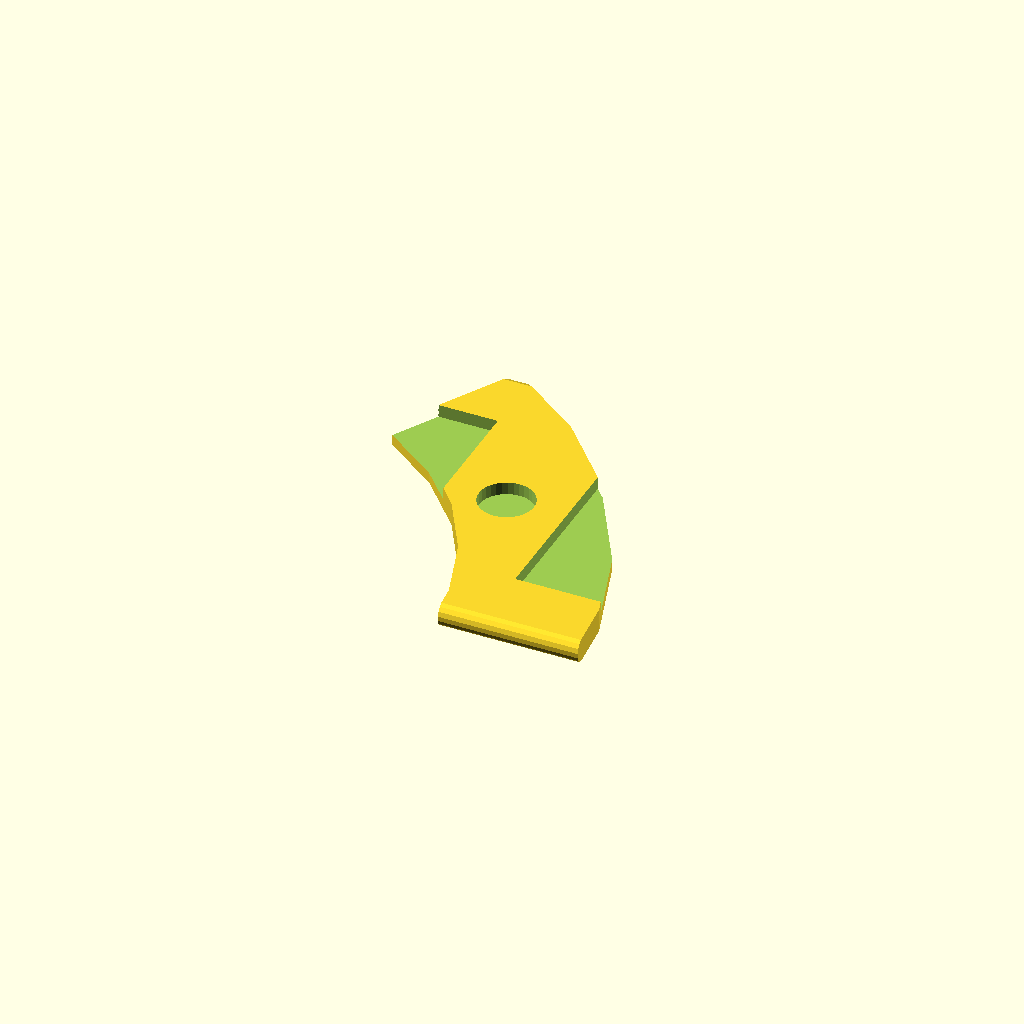
Cell 1 — every parameter at its default value.
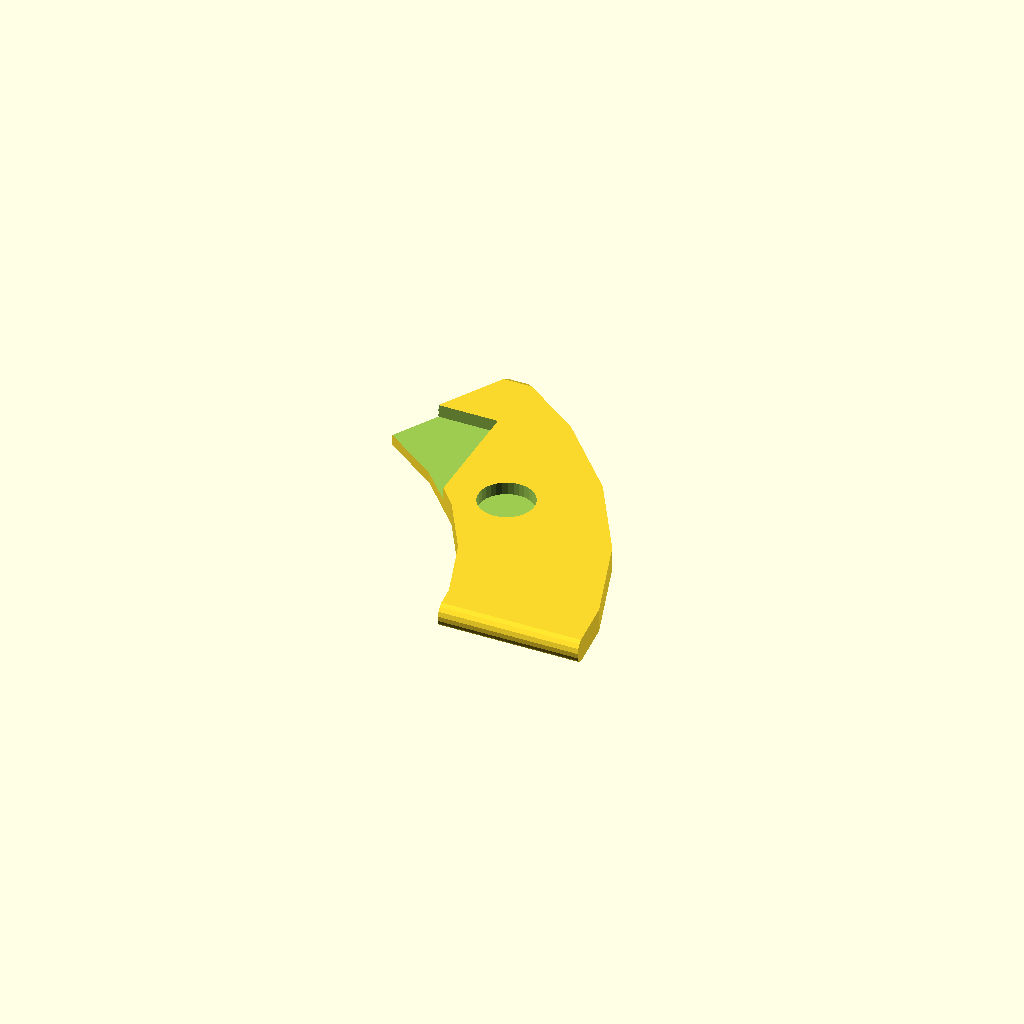
Cell 2: length = 104 (everything else at default).
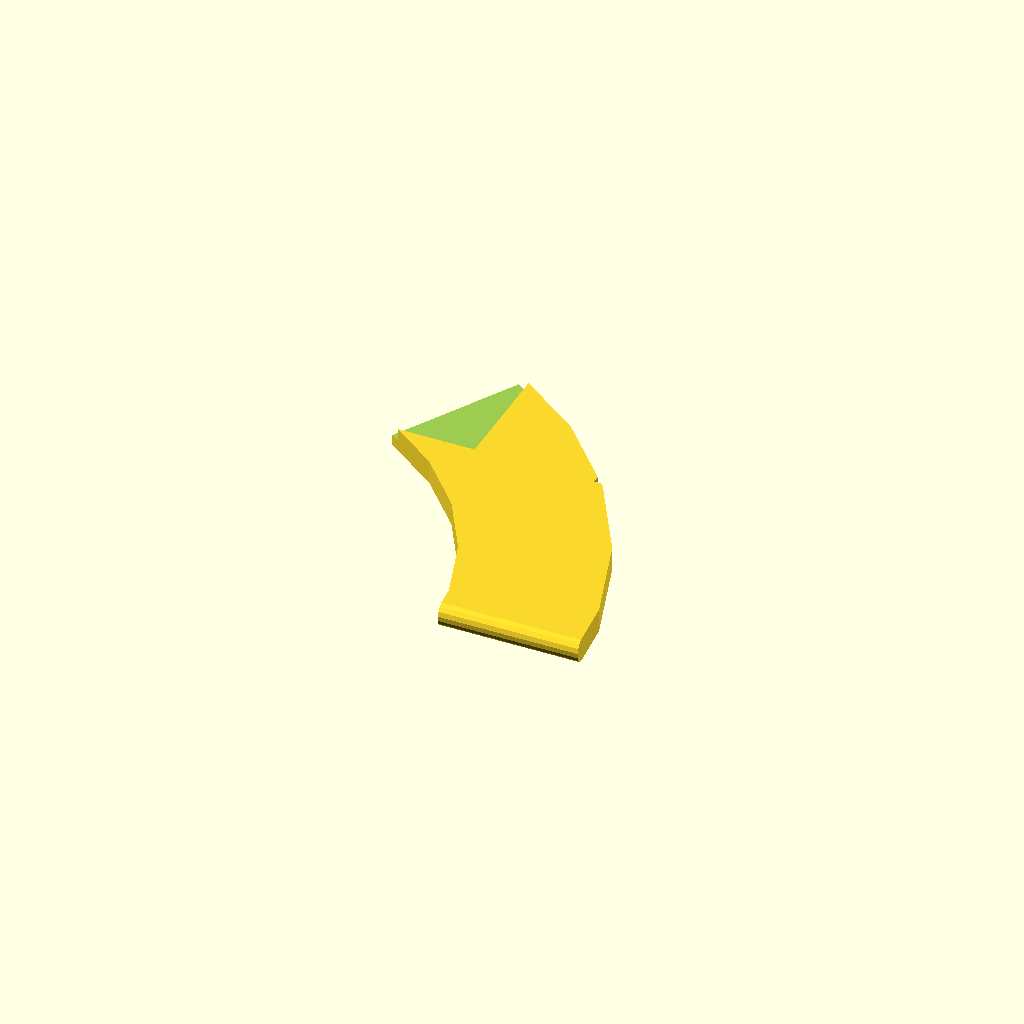
Cell 3 — width set to 68, the other parameters unchanged.
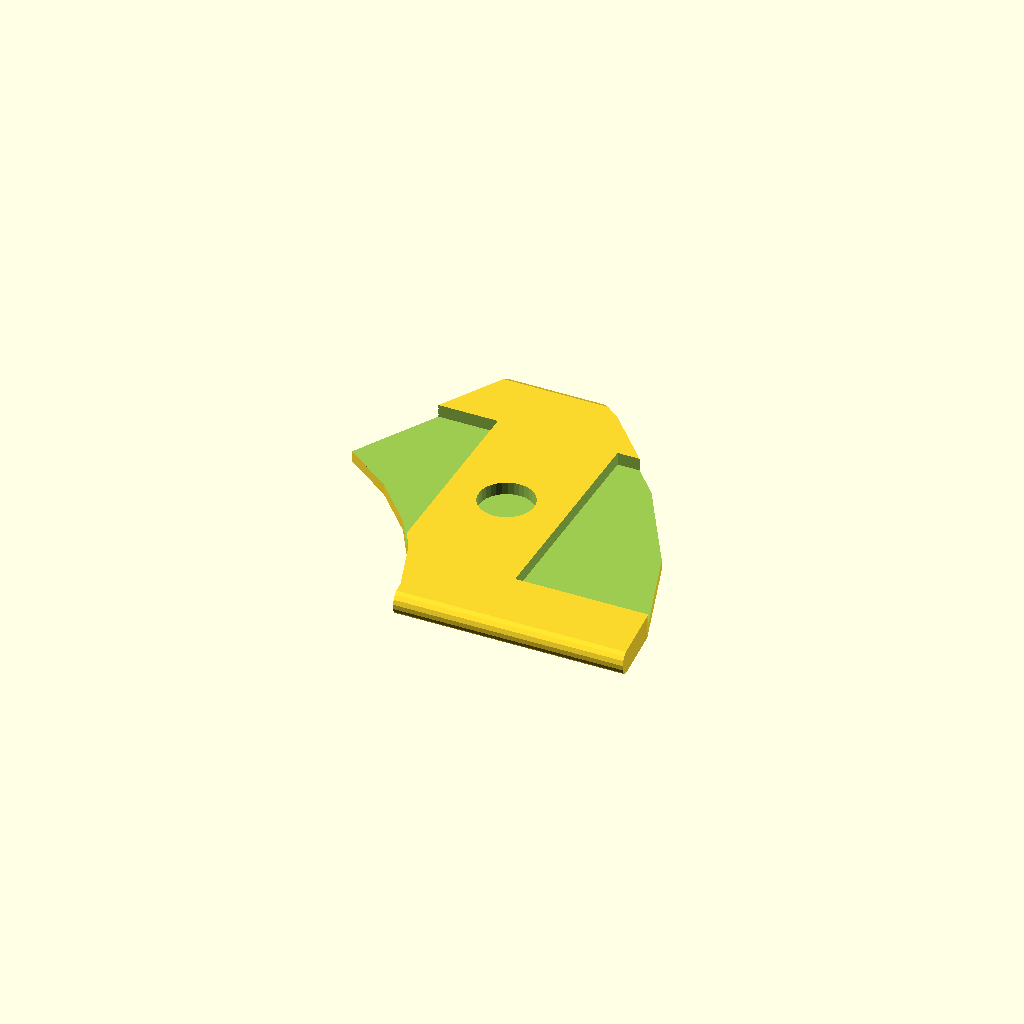
Cell 4 — thickness set to 18, the other parameters unchanged.
All cells are drawn from one camera (rotation 55°, 0°, 25°, orthographic, colour scheme Cornfield), so only the parameter changes between them.
Source of the model, hardware/wrist_bracket/bracket.scad:
// Copyright (c) 2026 paidaxin-12138
// Licensed under CC BY-NC 4.0 — see LICENSE in repository root.
// https://creativecommons.org/licenses/by-nc/4.0/

// ZenPulse 腕带托板 — OpenSCAD 参数化原型
// 导出 STL: OpenSCAD → F6 → Export STL

length = 52;
width = 34;
thickness = 9;
arc_radius = 40;

sensor_pitch = 12;
sensor1_x = 14;
sensor2_x = sensor1_x + sensor_pitch;
sensor_y = width / 2;
led_hole_r = 2.75;
skirt_h = 1.5;
skirt_w = 2;
strap_slot_w = 22;
strap_slot_len = 14;

module rounded_bar() {
  hull() {
    for (dx = [0, length]) {
      for (dy = [0, width]) {
        translate([dx, dy, 0]) sphere(r = 1.2, $fn = 16);
      }
    }
  }
}

module strap_slots() {
  for (sx = [6, length - 6 - strap_slot_len]) {
    translate([sx, (width - strap_slot_w) / 2, -0.1])
      cube([strap_slot_len, strap_slot_w, thickness + 0.2]);
  }
}

module sensor_window(cx) {
  translate([cx, sensor_y, -0.1])
    cylinder(h = thickness + 0.2, r = led_hole_r, $fn = 32);
  for (a = [0:90:270]) {
    rotate([0, 0, a])
      translate([cx + led_hole_r + skirt_w / 2, sensor_y, thickness - skirt_h])
        cube([skirt_w, skirt_w, skirt_h + 0.1], center = true);
  }
}

difference() {
  intersection() {
    rounded_bar();
    translate([-5, -5, -arc_radius + 2])
      scale([1, 1, 1])
        translate([0, 0, arc_radius])
          rotate_extrude(angle = 60, convexity = 4)
            translate([arc_radius, 0, 0])
              square([thickness + 5, width + 10], center = true);
  }
  strap_slots();
  sensor_window(sensor1_x);
  sensor_window(sensor2_x);
}
Parameter table extracted from the source (name, type, default, range or options):
length: number, default 52
width: number, default 34
thickness: number, default 9
arc_radius: number, default 40
sensor_pitch: number, default 12
sensor1_x: number, default 14
led_hole_r: number, default 2.75
skirt_h: number, default 1.5
skirt_w: number, default 2
strap_slot_w: number, default 22
strap_slot_len: number, default 14
